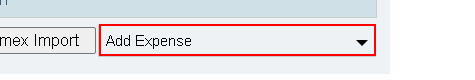
Workflow: Main

Step 1: click on the element 'Add Expense' in window 'Expense - MyTimeAndExpenses - Version MyTE 12.2.84' (chrome.exe)

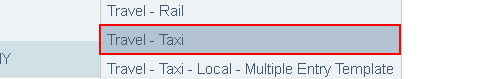
Step 2: click on the list item in window 'Expense - MyTimeAndExpenses - Version MyTE 12.2.84' (chrome.exe)

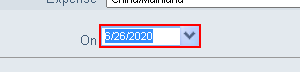
Step 3: click on the text box 'On' in window 'Expense - MyTimeAndExpenses - Version MyTE 12.2.84' (chrome.exe)

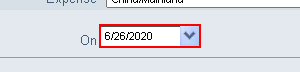
Step 4: type "[row.Item("Date").ToString]" into the text box 'On' in window 'Expense - MyTimeAndExpenses - Version MyTE 12.2.84' (chrome.exe)

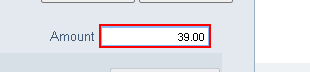
Step 5: click on the text box 'Amount' in window 'Expense - MyTimeAndExpenses - Version MyTE 12.2.84' (chrome.exe)

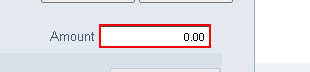
Step 6: type "[row.item("Amount").ToString]" into the text box 'Amount' in window 'Expense - MyTimeAndExpenses - Version MyTE 12.2.84' (chrome.exe)

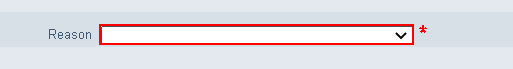
Step 7: select "Home <--> Client Site/Other Office" in the drop-down 'Reason' in window 'Expense - MyTimeAndExpenses - Version MyTE 12.2.84' (chrome.exe)

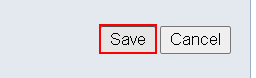
Step 8: click on the text box 'Save' in window 'Expense - MyTimeAndExpenses - Version MyTE 12.2.84' (chrome.exe)
